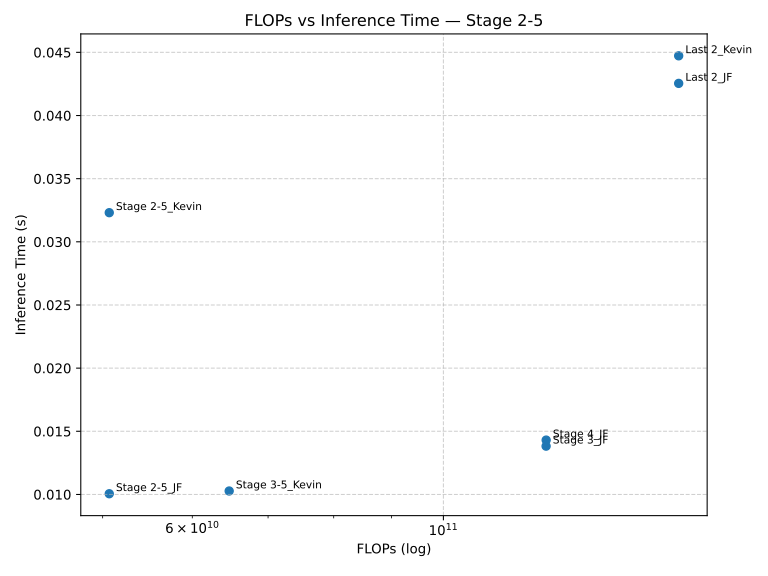

Source data for this figure (header and first rows):
Model, FLOPs, Inference Time (s)
Stage 4_JF, 123251720192, 0.0143
Stage 3_JF, 123234942976, 0.01382
Last 2_JF, 161384235008, 0.04254
Last 2_Kevin, 161384235008, 0.04473
Stage 3-5_Kevin, 64676167680, 0.01027
Stage 2-5_JF, 50675580928, 0.01006
Stage 2-5_Kevin, 50675580928, 0.03231
